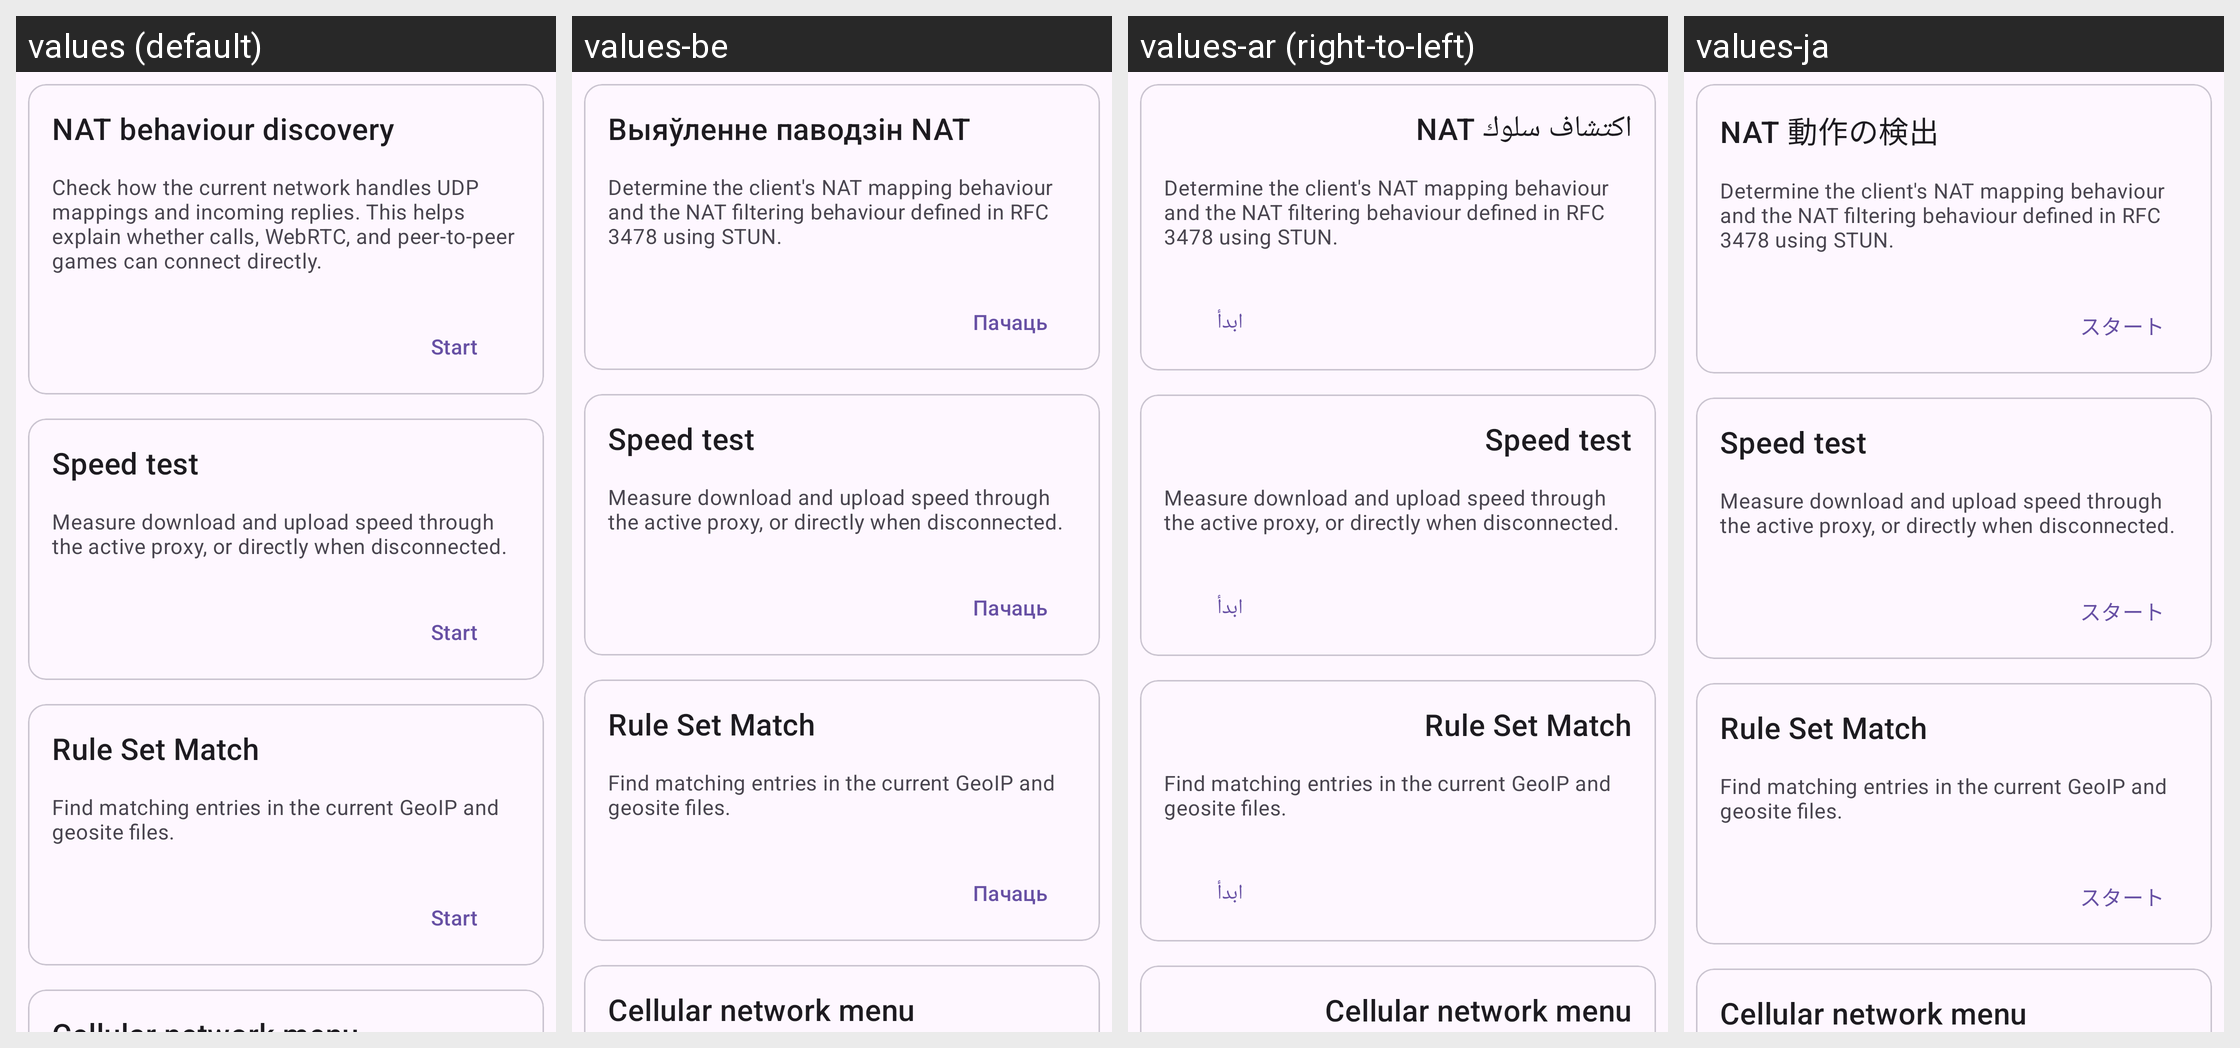

Locale-by-locale string values for the Android screen shown in this grid:
Android screen res/layout/layout_network.xml rendered under 4 locales, left to right: values (default), values-be, values-ar (right-to-left), values-ja. Device: Nexus 5 (rendered at 1080×1920; each locale shown at half size, 540×960, under a caption strip naming it); theme Theme.Start.
Other locales in the repository, not shown: values-de, values-es, values-fa, values-fr, values-in, values-it, values-ko, values-nb-rNO, values-nl, values-pt-rBR, values-ru, values-tr, values-uk, values-zh-rCN, values-zh-rHK, values-zh-rTW.
Strings drawn on this screen, with the default value and each locale's value (text and hints the layout hard-codes, and strings that could not be matched under every locale, appear in the picture but are not listed):

stun_test
  values: NAT behaviour discovery
  values-be: Выяўленне паводзін NAT
  values-ar: اكتشاف سلوك NAT
  values-ja: NAT 動作の検出

stun_test_summary
  values: Check how the current network handles UDP mappings and incoming replies. This helps explain whether calls, WebRTC, and peer-to-peer games can connect directly.
  values-be: Determine the client's NAT mapping behaviour and the NAT filtering behaviour defined in RFC 3478 using STUN.
  values-ar: Determine the client's NAT mapping behaviour and the NAT filtering behaviour defined in RFC 3478 using STUN.
  values-ja: Determine the client's NAT mapping behaviour and the NAT filtering behaviour defined in RFC 3478 using STUN.

start
  values: Start
  values-be: Пачаць
  values-ar: ابدأ
  values-ja: スタート

speed_test
  values: Speed test
  values-be: Speed test  [not translated; the default value is used]
  values-ar: Speed test  [not translated; the default value is used]
  values-ja: Speed test  [not translated; the default value is used]

speed_test_summary
  values: Measure download and upload speed through the active proxy, or directly when disconnected.
  values-be: Measure download and upload speed through the active proxy, or directly when disconnected.  [not translated; the default value is used]
  values-ar: Measure download and upload speed through the active proxy, or directly when disconnected.  [not translated; the default value is used]
  values-ja: Measure download and upload speed through the active proxy, or directly when disconnected.  [not translated; the default value is used]

ruleset_match_title
  values: Rule Set Match
  values-be: Rule Set Match  [not translated; the default value is used]
  values-ar: Rule Set Match  [not translated; the default value is used]
  values-ja: Rule Set Match  [not translated; the default value is used]

ruleset_match_summary
  values: Find matching entries in the current GeoIP and geosite files.
  values-be: Find matching entries in the current GeoIP and geosite files.  [not translated; the default value is used]
  values-ar: Find matching entries in the current GeoIP and geosite files.  [not translated; the default value is used]
  values-ja: Find matching entries in the current GeoIP and geosite files.  [not translated; the default value is used]
